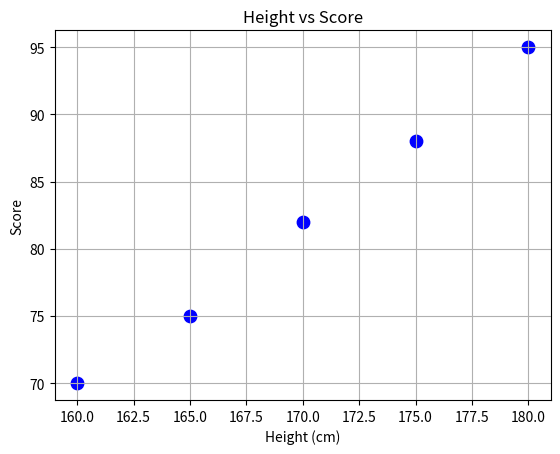

The script that saved this image:
import matplotlib.pyplot as plt

height = [160, 165, 170, 175, 180]
score = [70, 75, 82, 88, 95]

plt.scatter(
    height,
    score,
    color="blue",
    s=80,
    marker="o"
)

plt.title("Height vs Score")
plt.xlabel("Height (cm)")
plt.ylabel("Score")

plt.grid(True)

plt.show()
